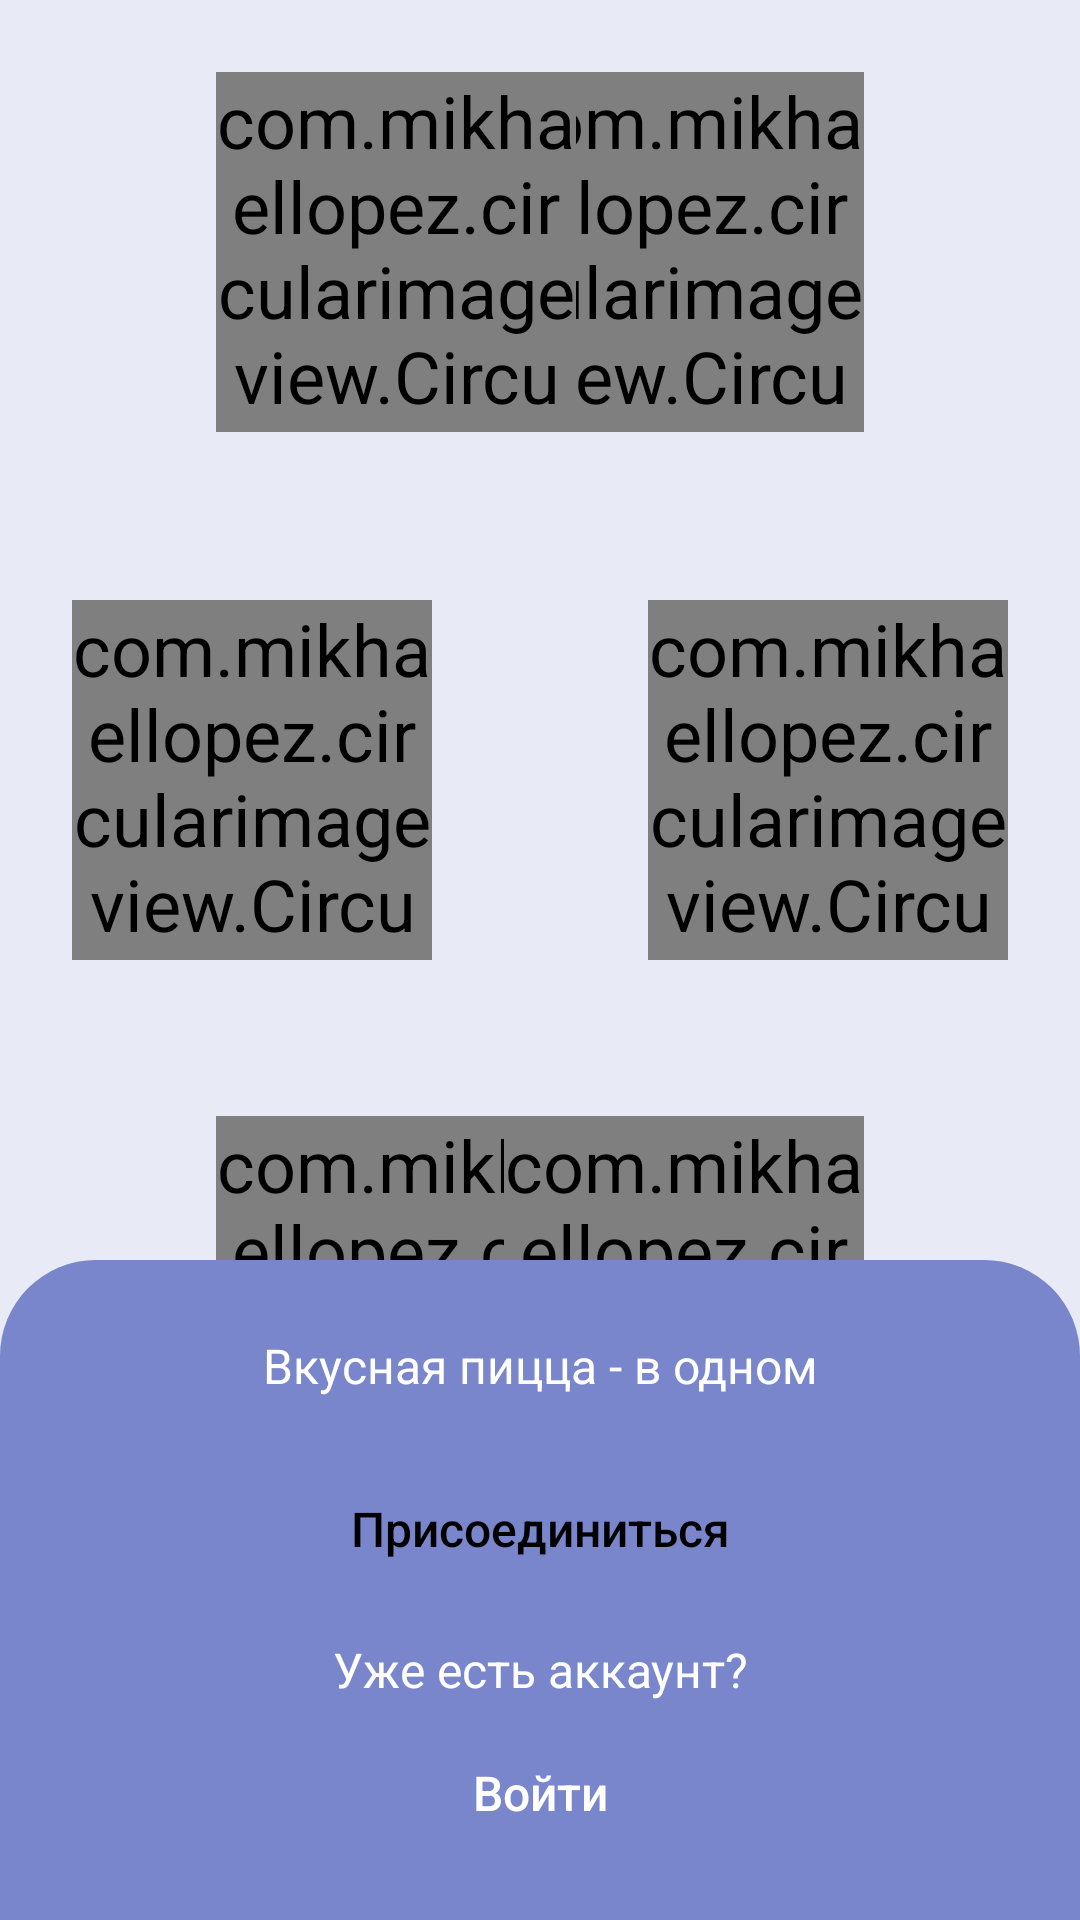

Write the Android layout XML for this screen, with the resource values it uses.
<!-- AndroidManifest.xml: application theme Theme.PizzaDelivery -->
<!-- res/layout/fragment_greeting.xml -->
<?xml version="1.0" encoding="utf-8"?>
<androidx.constraintlayout.widget.ConstraintLayout xmlns:android="http://schemas.android.com/apk/res/android"
    xmlns:app="http://schemas.android.com/apk/res-auto"
    xmlns:tools="http://schemas.android.com/tools"
    android:layout_width="match_parent"
    android:layout_height="match_parent"
    tools:context=".greeting.GreetingFragment">

    <androidx.constraintlayout.widget.Guideline
        android:id="@+id/guide_line_horizontal_top"
        android:layout_width="wrap_content"
        android:layout_height="wrap_content"
        android:orientation="horizontal"
        app:layout_constraintGuide_begin="@dimen/value_24_dp"
        app:layout_editor_absoluteX="@dimen/value_24_dp"/>

    <androidx.constraintlayout.widget.Guideline
        android:id="@+id/guide_line_vertical_left"
        android:layout_width="wrap_content"
        android:layout_height="wrap_content"
        android:orientation="vertical"
        app:layout_constraintGuide_begin="@dimen/value_24_dp"
        app:layout_editor_absoluteX="@dimen/value_24_dp"/>

    <androidx.constraintlayout.widget.Guideline
        android:id="@+id/guide_line_vertical_left_for_image"
        android:layout_width="wrap_content"
        android:layout_height="wrap_content"
        android:orientation="vertical"
        app:layout_constraintGuide_begin="@dimen/value_72_dp"
        app:layout_editor_absoluteX="@dimen/value_72_dp"/>

    <androidx.constraintlayout.widget.Guideline
        android:id="@+id/guide_line_horizontal_bottom"
        android:layout_width="wrap_content"
        android:layout_height="wrap_content"
        android:orientation="horizontal"
        app:layout_constraintGuide_end="@dimen/value_24_dp"
        app:layout_editor_absoluteX="@dimen/value_24_dp"/>

    <androidx.constraintlayout.widget.Guideline
        android:id="@+id/guide_line_vertical_right"
        android:layout_width="wrap_content"
        android:layout_height="wrap_content"
        android:orientation="vertical"
        app:layout_constraintGuide_end="@dimen/value_24_dp"
        app:layout_editor_absoluteX="@dimen/value_24_dp"/>

    <androidx.constraintlayout.widget.Guideline
        android:id="@+id/guide_line_vertical_right_for_image"
        android:layout_width="wrap_content"
        android:layout_height="wrap_content"
        android:orientation="vertical"
        app:layout_constraintGuide_end="@dimen/value_72_dp"
        app:layout_editor_absoluteX="@dimen/value_72_dp"/>

    <androidx.constraintlayout.widget.Guideline
        android:id="@+id/guide_line_horizontal_top_first_for_image"
        android:layout_width="wrap_content"
        android:layout_height="wrap_content"
        android:orientation="horizontal"
        app:layout_constraintGuide_begin="@dimen/value_200_dp"
        app:layout_editor_absoluteY="@dimen/value_200_dp"/>

    <androidx.constraintlayout.widget.Guideline
        android:id="@+id/guide_line_horizontal_top_second_for_image"
        android:layout_width="wrap_content"
        android:layout_height="wrap_content"
        android:orientation="horizontal"
        app:layout_constraintGuide_begin="@dimen/value_372_dp"
        app:layout_editor_absoluteY="@dimen/value_372_dp"/>

    <com.mikhaellopez.circularimageview.CircularImageView
        android:id="@+id/icon_courier"
        android:layout_width="@dimen/value_120_dp"
        android:layout_height="@dimen/value_120_dp"
        android:src="@drawable/icon_courier_with_pizza"
        app:civ_border_color="@color/light_gray_ellipse_greeting"
        app:layout_constraintEnd_toStartOf="@id/guide_line_vertical_right_for_image"
        app:layout_constraintHorizontal_bias="1.0"
        app:layout_constraintStart_toEndOf="@id/icon_30_min"
        app:layout_constraintTop_toTopOf="@id/guide_line_horizontal_top" />

    <com.mikhaellopez.circularimageview.CircularImageView
        android:id="@+id/icon_30_min"
        android:layout_width="@dimen/value_120_dp"
        android:layout_height="@dimen/value_120_dp"
        android:src="@drawable/icon_30min"
        app:civ_border_color="@color/light_gray_ellipse_greeting"
        app:layout_constraintEnd_toStartOf="@id/guide_line_vertical_right_for_image"
        app:layout_constraintHorizontal_bias="0.0"
        app:layout_constraintStart_toStartOf="@id/guide_line_vertical_left_for_image"
        app:layout_constraintTop_toTopOf="@id/guide_line_horizontal_top" />

    <com.mikhaellopez.circularimageview.CircularImageView
        android:id="@+id/icon_courier_bike"
        android:layout_width="@dimen/value_120_dp"
        android:layout_height="@dimen/value_120_dp"
        android:src="@drawable/icon_courier_bike"
        app:civ_border_color="@color/light_gray_ellipse_greeting"
        app:layout_constraintEnd_toStartOf="@id/guide_line_vertical_right_for_image"
        app:layout_constraintHorizontal_bias="0.0"
        app:layout_constraintStart_toStartOf="@id/guide_line_vertical_left"
        app:layout_constraintTop_toTopOf="@id/guide_line_horizontal_top_first_for_image" />


    <com.mikhaellopez.circularimageview.CircularImageView
        android:id="@+id/icon_cooking_pizza"
        android:layout_width="@dimen/value_120_dp"
        android:layout_height="@dimen/value_120_dp"
        android:src="@drawable/icon_cooking_pizza"
        app:civ_border_color="@color/light_gray_ellipse_greeting"
        app:layout_constraintBottom_toTopOf="@+id/bottom_rectangle"
        app:layout_constraintEnd_toStartOf="@id/guide_line_vertical_right_for_image"
        app:layout_constraintHorizontal_bias="0.0"
        app:layout_constraintVertical_bias="0.0"
        app:layout_constraintStart_toStartOf="@id/guide_line_vertical_left_for_image"
        app:layout_constraintTop_toTopOf="@id/guide_line_horizontal_top_second_for_image" />

    <com.mikhaellopez.circularimageview.CircularImageView
        android:id="@+id/icon_choose_pizza"
        android:layout_width="@dimen/value_120_dp"
        android:layout_height="@dimen/value_120_dp"
        android:src="@drawable/icon_choose_pizza"
        app:civ_border_color="@color/light_gray_ellipse_greeting"
        app:layout_constraintBottom_toTopOf="@+id/bottom_rectangle"
        app:layout_constraintEnd_toStartOf="@id/guide_line_vertical_right_for_image"
        app:layout_constraintHorizontal_bias="1.0"
        app:layout_constraintVertical_bias="0.0"
        app:layout_constraintStart_toEndOf="@id/icon_cooking_pizza"
        app:layout_constraintTop_toTopOf="@id/guide_line_horizontal_top_second_for_image" />

    <com.mikhaellopez.circularimageview.CircularImageView
        android:id="@+id/icon_love_phone"
        android:layout_width="@dimen/value_120_dp"
        android:layout_height="@dimen/value_120_dp"
        android:src="@drawable/icon_love_phone"
        app:civ_border_color="@color/light_gray_ellipse_greeting"
        app:layout_constraintBottom_toTopOf="@+id/bottom_rectangle"
        app:layout_constraintEnd_toStartOf="@id/guide_line_vertical_right"
        app:layout_constraintHorizontal_bias="1.0"
        app:layout_constraintVertical_bias="0.0"
        app:layout_constraintStart_toStartOf="@id/guide_line_vertical_left_for_image"
        app:layout_constraintTop_toTopOf="@id/guide_line_horizontal_top_first_for_image" />

    <View
        android:id="@+id/bottom_rectangle"
        android:layout_width="match_parent"
        android:layout_height="220dp"
        android:background="@drawable/custom_bottom_rectangle_greeting"
        app:layout_constraintBottom_toBottomOf="parent"
        app:layout_constraintEnd_toEndOf="parent"
        app:layout_constraintStart_toStartOf="parent" />

    <TextView
        android:id="@+id/textView2"
        android:layout_width="@dimen/value_0_dp"
        android:layout_height="wrap_content"
        android:padding="@dimen/value_24_dp"
        android:gravity="center"
        android:maxLines="1"
        android:text="@string/pizza_sentence_greeting_text"
        android:textColor="@color/white"
        android:textSize="@dimen/value_16_sp"
        app:layout_constraintBottom_toTopOf="@id/join_button"
        app:layout_constraintEnd_toStartOf="@id/guide_line_vertical_right"
        app:layout_constraintStart_toStartOf="@id/guide_line_vertical_left"
        app:layout_constraintTop_toTopOf="@id/bottom_rectangle" />

    <Button
        android:id="@+id/join_button"
        android:layout_width="@dimen/value_240_dp"
        android:layout_height="@dimen/value_40_dp"
        android:background="@drawable/custom_button_greeting"
        android:text="@string/join_text"
        android:textAllCaps="false"
        android:textSize="@dimen/value_16_sp"
        app:layout_constraintEnd_toStartOf="@id/guide_line_vertical_right"
        app:layout_constraintStart_toStartOf="@id/guide_line_vertical_left"
        app:layout_constraintTop_toBottomOf="@id/textView2" />

    <TextView
        android:id="@+id/textView3"
        android:layout_width="@dimen/value_0_dp"
        android:layout_height="wrap_content"
        android:layout_marginTop="@dimen/value_16_dp"
        android:gravity="center"
        android:maxLines="1"
        android:text="@string/have_acc_text"
        android:textSize="@dimen/value_16_sp"
        android:textColor="@color/white"
        app:layout_constraintEnd_toStartOf="@id/guide_line_vertical_right"
        app:layout_constraintStart_toStartOf="@id/guide_line_vertical_left"
        app:layout_constraintTop_toBottomOf="@id/join_button" />

    <Button
        android:id="@+id/enter_button"
        android:layout_width="@dimen/value_240_dp"
        android:layout_height="@dimen/value_40_dp"
        android:layout_marginTop="@dimen/value_12_dp"
        android:background="@drawable/custom_button_greeting"
        android:backgroundTint="@color/light_gray_button_greeting"
        android:text="@string/enter_text"
        android:textAllCaps="false"
        android:textSize="@dimen/value_16_sp"
        android:textColor="@color/white"
        app:layout_constraintBottom_toTopOf="@id/guide_line_horizontal_bottom"
        app:layout_constraintEnd_toStartOf="@id/guide_line_vertical_right"
        app:layout_constraintStart_toStartOf="@id/guide_line_vertical_left"
        app:layout_constraintTop_toBottomOf="@id/textView3" />


</androidx.constraintlayout.widget.ConstraintLayout>
<!-- resources referenced by this layout -->
<resources>
  <color name="light_gray_button_greeting">#424242</color>
  <color name="light_gray_ellipse_greeting">#D9D9D9</color>
  <color name="white">#FFFFFFFF</color>
  <dimen name="value_0_dp">0dp</dimen>
  <dimen name="value_120_dp">120dp</dimen>
  <dimen name="value_12_dp">12dp</dimen>
  <dimen name="value_16_dp">16dp</dimen>
  <dimen name="value_16_sp">16sp</dimen>
  <dimen name="value_200_dp">200dp</dimen>
  <dimen name="value_240_dp">240dp</dimen>
  <dimen name="value_24_dp">24dp</dimen>
  <dimen name="value_372_dp">372dp</dimen>
  <dimen name="value_40_dp">40dp</dimen>
  <dimen name="value_72_dp">72dp</dimen>
  <!-- drawable custom_bottom_rectangle_greeting (drawable) -->
  <?xml version="1.0" encoding="utf-8"?>
  <selector xmlns:android="http://schemas.android.com/apk/res/android"
      android:shape="rectangle">
      <item>
          <shape>
              <solid android:color="@color/light_purple"/>
              <corners
                  android:topRightRadius="32dp"
                  android:topLeftRadius="32dp"/>
          </shape>
      </item>
  
  </selector>
  <string name="enter_text">Войти</string>
  <string name="have_acc_text">Уже есть аккаунт?</string>
  <string name="join_text">Присоединиться</string>
  <string name="pizza_sentence_greeting_text">Вкусная пицца - в одном прикосновении</string>
  <style name="Theme.PizzaDelivery" parent="Theme.AppCompat.Light.DarkActionBar">
  
          <item name="colorPrimary">@color/light_background</item>
          <item name="colorPrimaryDark">@color/light_background</item>
          <item name="colorAccent">@color/teal_200</item>
          <item name="titleTextColor">@color/black</item>
          <item name="android:textColor">@color/black</item>
          <item name="android:textSize">24sp</item>
          <item name="android:textAllCaps">false</item>
          <item name="android:windowBackground">@color/light_background</item>
      </style>
  <color name="light_purple">#7986CB</color>
  <color name="light_background">#E8EAF6</color>
  <color name="teal_200">#FF03DAC5</color>
  <color name="black">#FF000000</color>
</resources>
